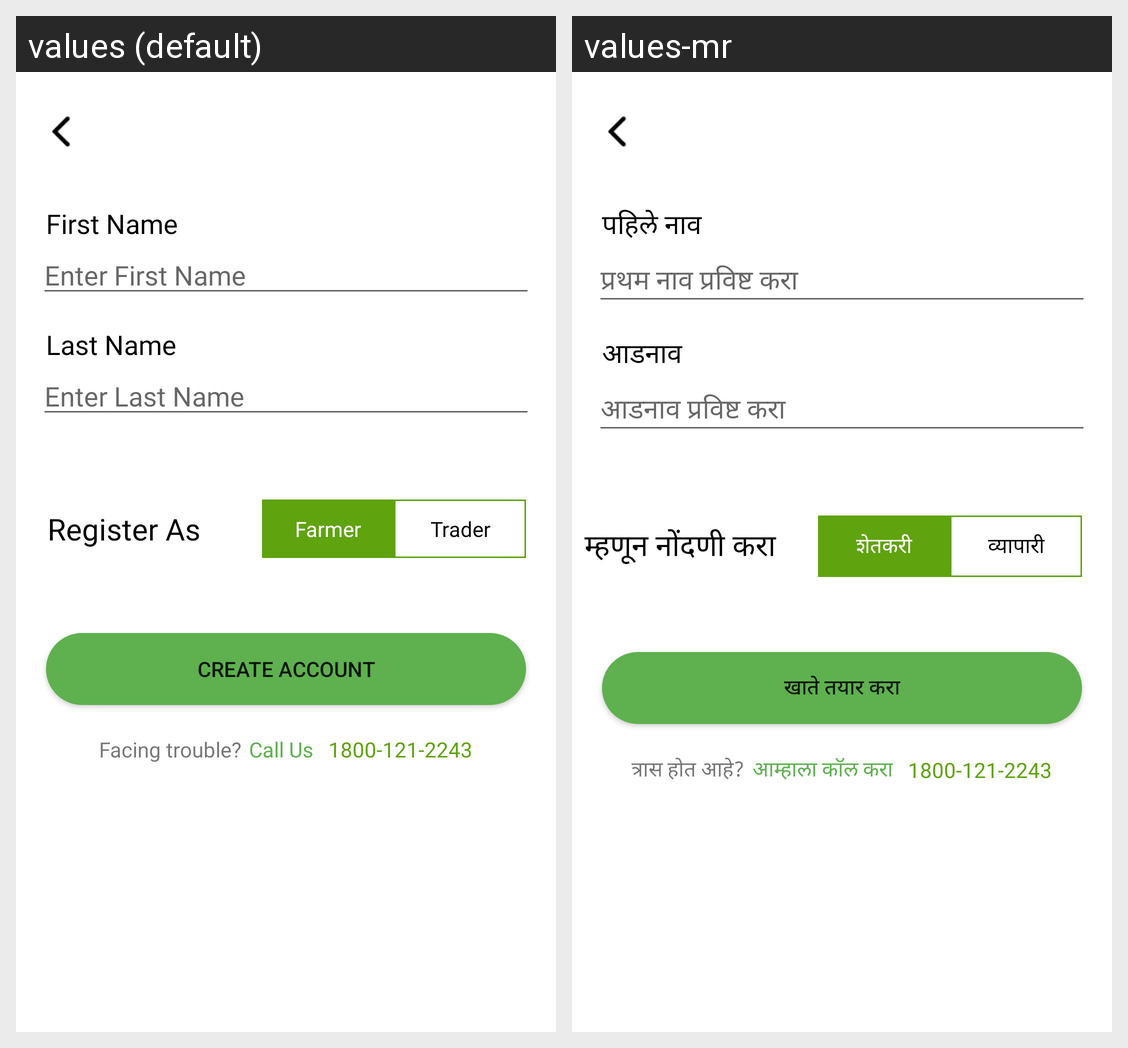

Here is an Android app screen in its default locale and in the app's own translations. Write out the translated-string differences for the strings that appear on this screen.
Android screen res/layout/activity_sign_up.xml rendered under 2 locales, left to right: values (default), values-mr. Device: Nexus 5 (rendered at 1080×1920; each locale shown at half size, 540×960, under a caption strip naming it); theme Theme.EAgri10x.
Strings drawn on this screen, with the default value and each locale's value (text and hints the layout hard-codes, and strings that could not be matched under every locale, appear in the picture but are not listed):

fname
  values: First Name
  values-mr: पहिले नाव

entrnamef
  values: Enter First Name
  values-mr: प्रथम नाव प्रविष्ट करा

lname
  values: Last Name
  values-mr: आडनाव

enternamel
  values: Enter Last Name
  values-mr: आडनाव प्रविष्ट करा

Register_As
  values: Register As
  values-mr: म्हणून नोंदणी करा

farmer
  values: Farmer
  values-mr: शेतकरी

trder
  values: Trader
  values-mr: व्यापारी

Create_Account
  values: Create Account
  values-mr: खाते तयार करा

facetouble
  values: Facing trouble?
  values-mr: त्रास होत आहे?

callus
  values: Call Us
  values-mr: आम्हाला कॉल करा

tollfree
  values: 1800-121-2243
  values-mr: 1800-121-2243
